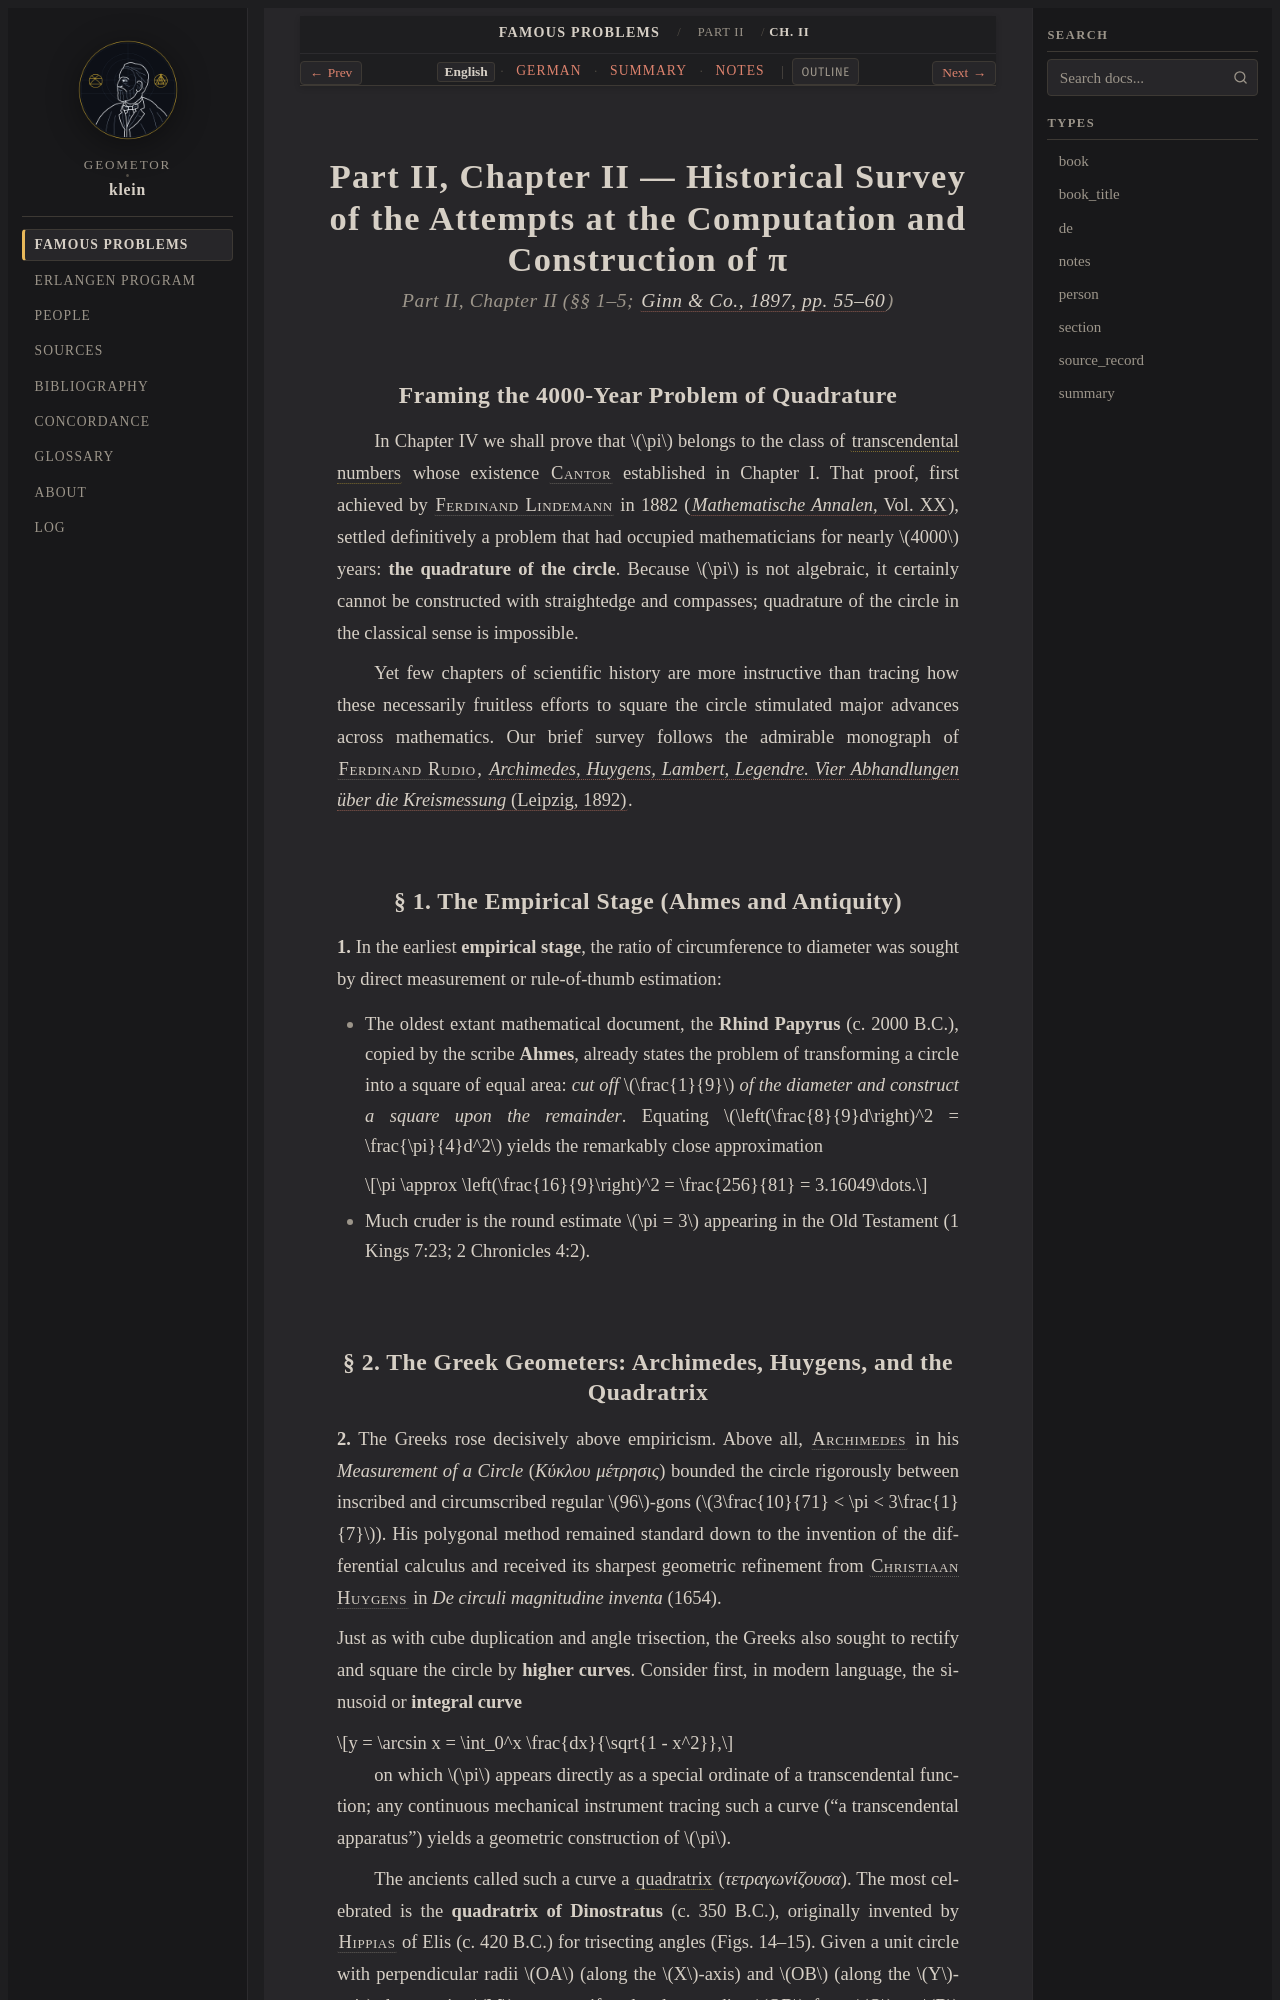

repository: geometor/klein · page: famous_problems/part_2/ch_02/index.html · generator: sphinx

:title: Part II, Ch. II: Historical Survey of Efforts to Compute and Construct π (1897 English)
:layout: book
:canonical_id: Ch. II
:order: 2

.. _fp-part_2-ch_02-en:
.. _fp-part2-ch_02-en:
.. _fp-ch_02-en:
.. _fp-part2-ch2-history-pi-en:

Part II, Chapter II — Historical Survey of the Attempts at the Computation and Construction of π
================================================================================================

.. rubric:: Part II, Chapter II (§§ 1–5; :cite:`Ginn & Co., 1897, pp. 55–60 <klein:1897>`)

Framing the 4000-Year Problem of Quadrature
-------------------------------------------

In Chapter IV we shall prove that :math:`\pi` belongs to the class of :term:`transcendental numbers <transcendental-number>` whose existence :person:`Cantor <cantor>` established in Chapter I. That proof, first achieved by :person:`Ferdinand Lindemann <lindemann>` in 1882 (:cite:`*Mathematische Annalen*, Vol. XX <lindemann:1882>`), settled definitively a problem that had occupied mathematicians for nearly :math:`4000` years: **the quadrature of the circle**. Because :math:`\pi` is not algebraic, it certainly cannot be constructed with straightedge and compasses; quadrature of the circle in the classical sense is impossible.

Yet few chapters of scientific history are more instructive than tracing how these necessarily fruitless efforts to square the circle stimulated major advances across mathematics. Our brief survey follows the admirable monograph of :person:`Ferdinand Rudio <rudio>`, :cite:`*Archimedes, Huygens, Lambert, Legendre. Vier Abhandlungen über die Kreismessung* (Leipzig, 1892) <rudio:1892>`.

§ 1. The Empirical Stage (Ahmes and Antiquity)
----------------------------------------------

**1.** In the earliest **empirical stage**, the ratio of circumference to diameter was sought by direct measurement or rule-of-thumb estimation:

* The oldest extant mathematical document, the **Rhind Papyrus** (c. 2000 B.C.), copied by the scribe **Ahmes**, already states the problem of transforming a circle into a square of equal area: *cut off* :math:`\frac{1}{9}` *of the diameter and construct a square upon the remainder*. Equating :math:`\left(\frac{8}{9}d\right)^2 = \frac{\pi}{4}d^2` yields the remarkably close approximation

  .. math::

     \pi \approx \left(\frac{16}{9}\right)^2 = \frac{256}{81} = 3.16049\dots.

* Much cruder is the round estimate :math:`\pi = 3` appearing in the Old Testament (1 Kings 7:23; 2 Chronicles 4:2).
